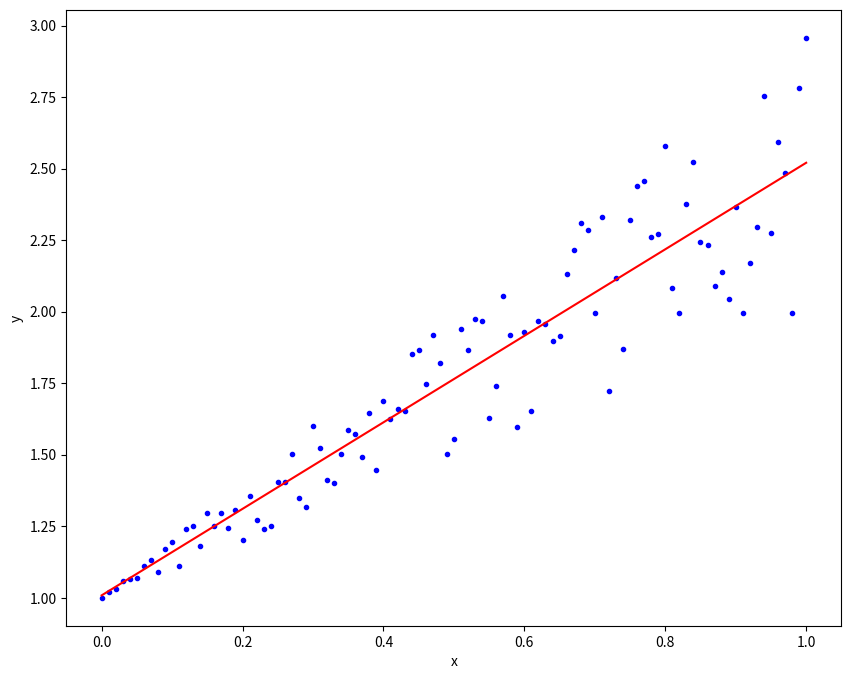

This chart was generated by the following Python code:
import numpy as np
from scipy import optimize
import matplotlib.pyplot as plt



def main():
  #plt.style.use('seaborn-poster')
  # generate x and y
  x = np.linspace(0, 1, 101)
  y = 1 + x + x * np.random.random(len(x))
  # assemble matrix A
  A = np.vstack([x, np.ones(len(x))]).T

  # turn y into a column vector
  y = y[:, np.newaxis]

  # Direct least square regression
  alpha = np.dot((np.dot(np.linalg.inv(np.dot(A.T,A)),A.T)),y)
  print(alpha)

  # plot the results
  plt.figure(figsize = (10,8))
  plt.plot(x, y, 'b.')
  plt.plot(x, alpha[0]*x + alpha[1], 'r')
  plt.xlabel('x')
  plt.ylabel('y')
  plt.show()

if __name__ == "__main__":
    main()